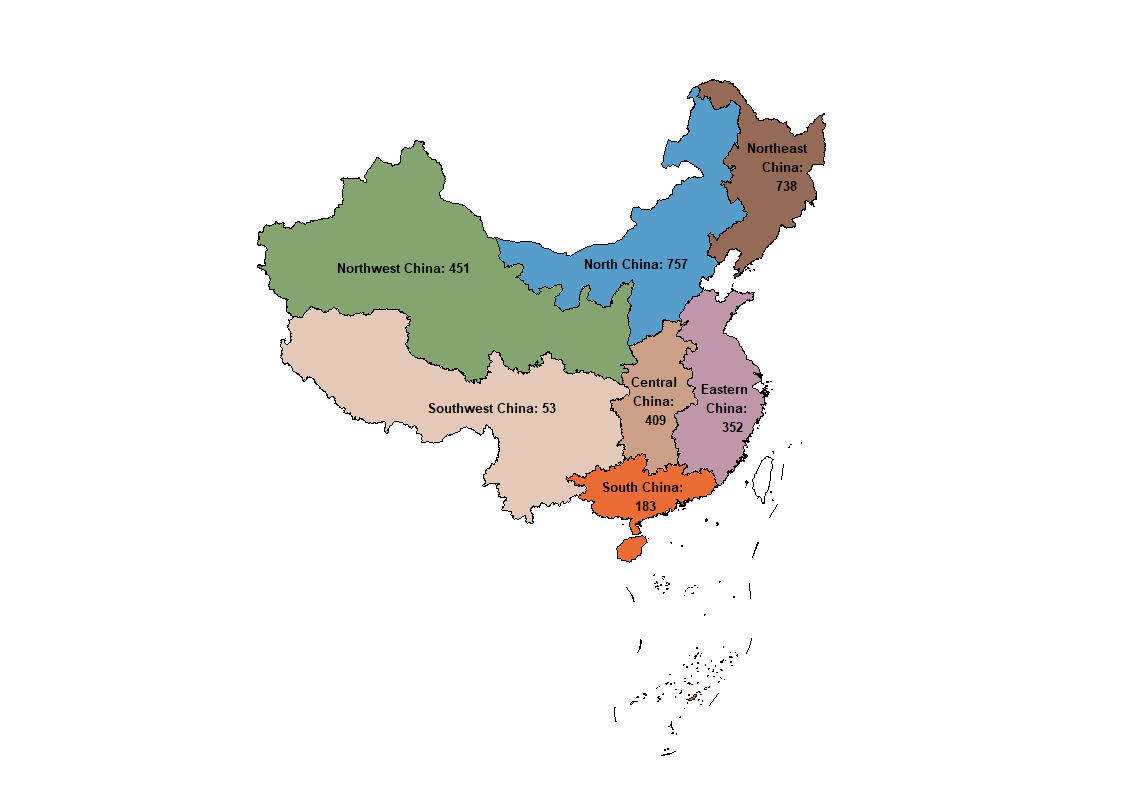

The file beside this chart, header and first rows:
jd, wd, label, group
112.3, 30.35, Central? China: ? 409, 1
97.98, 29.96, Southwest China: 53, 2
118.7, 29.33, Eastern ? China: ?   352, 3
110.9, 23.16, South China:?  183, 4
128.2, 46, Northeast?   China:?     738, 5
88.35, 39.71, Northwest China: 451, 6
111.7, 40.82, North China: 757, 7
